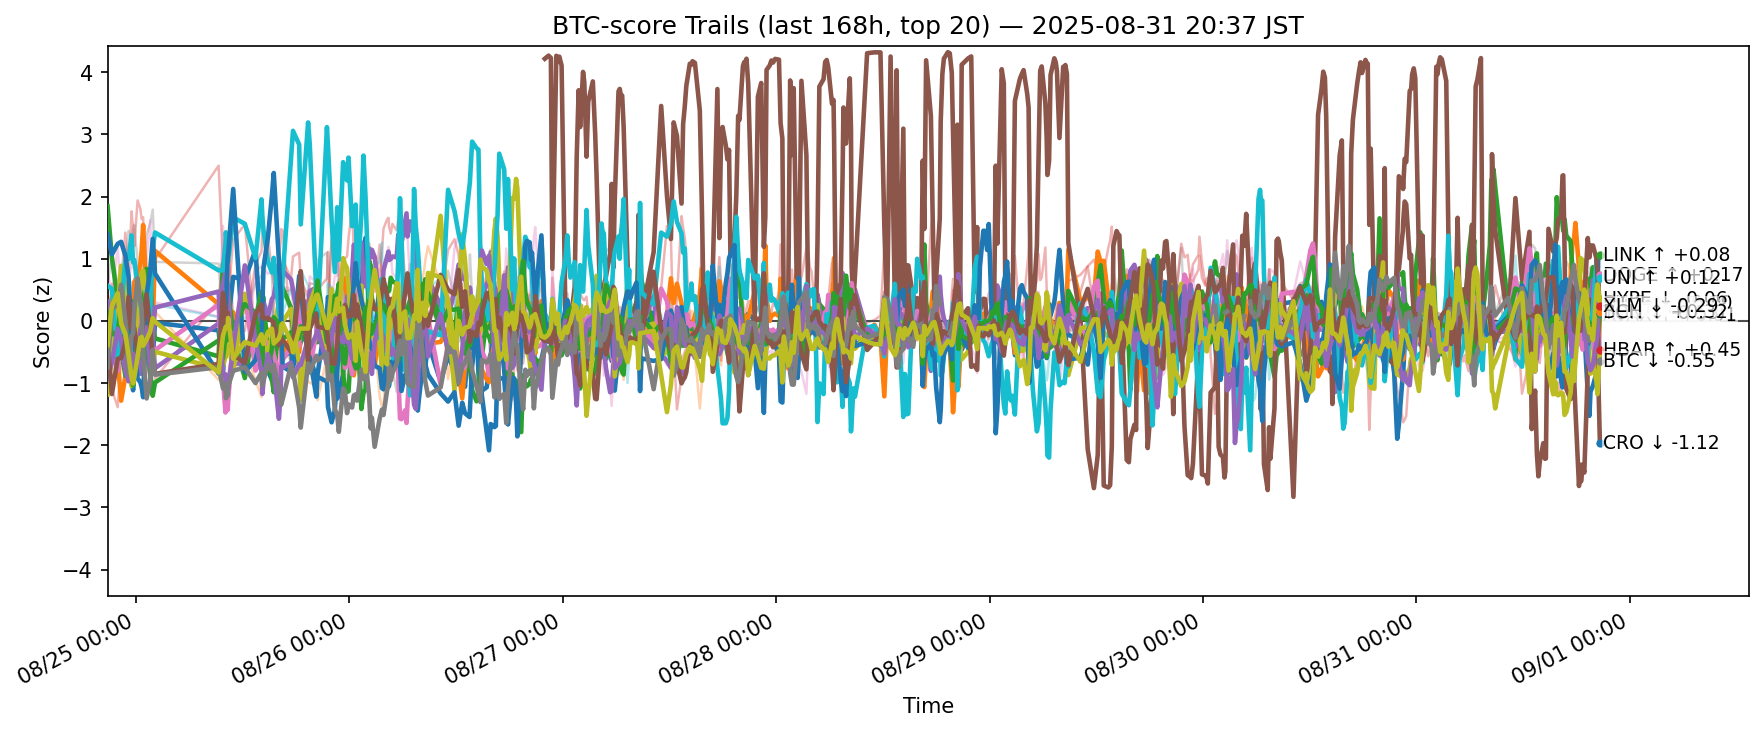

The data file committed next to this chart (first rows):
ts, side, symbol, score
2025-08-24 11:47:34.599915+00:00, btc, ADA, -0.327
2025-08-24 11:47:34.599915+00:00, btc, AVAX, -0.3753
2025-08-24 11:47:34.599915+00:00, btc, BCH, 1.844
2025-08-24 11:47:34.599915+00:00, btc, BNB, 0.07517
2025-08-24 11:47:34.599915+00:00, btc, BTC, 0.3117
2025-08-24 11:47:34.599915+00:00, btc, DOGE, -0.6222
2025-08-24 11:47:34.599915+00:00, btc, DOT, -0.2569
2025-08-24 11:47:34.599915+00:00, btc, ETH, 0.573
2025-08-24 11:47:34.599915+00:00, btc, HBAR, -1.185
2025-08-24 11:47:34.599915+00:00, btc, HYPE, 0.5686
2025-08-24 11:47:34.599915+00:00, btc, LINK, 1.4
2025-08-24 11:47:34.599915+00:00, btc, LTC, -0.5696
2025-08-24 11:47:34.599915+00:00, btc, SHIB, 0.1303
2025-08-24 11:47:34.599915+00:00, btc, SOL, -0.01494
2025-08-24 11:47:34.599915+00:00, btc, SUI, -0.9272
2025-08-24 11:47:34.599915+00:00, btc, TON, -0.3424
2025-08-24 11:47:34.599915+00:00, btc, TRX, 0.8099
2025-08-24 11:47:34.599915+00:00, btc, UNI, -0.7482
2025-08-24 11:47:34.599915+00:00, btc, XLM, -0.3902
2025-08-24 11:47:34.599915+00:00, btc, XRP, -0.009143
2025-08-24 12:16:44.031660+00:00, btc, ADA, -0.2895
2025-08-24 12:16:44.031660+00:00, btc, AVAX, 0.3707
2025-08-24 12:16:44.031660+00:00, btc, BCH, 1.019
2025-08-24 12:16:44.031660+00:00, btc, BNB, -1.102
2025-08-24 12:16:44.031660+00:00, btc, BTC, -0.2258
2025-08-24 12:16:44.031660+00:00, btc, DOGE, -0.391
2025-08-24 12:16:44.031660+00:00, btc, DOT, 0.1784
2025-08-24 12:16:44.031660+00:00, btc, ETH, 1.093
2025-08-24 12:16:44.031660+00:00, btc, HBAR, -0.5492
2025-08-24 12:16:44.031660+00:00, btc, HYPE, 0.5144
2025-08-24 12:16:44.031660+00:00, btc, LINK, 1.07
2025-08-24 12:16:44.031660+00:00, btc, LTC, -1.105
2025-08-24 12:16:44.031660+00:00, btc, SHIB, -0.2156
2025-08-24 12:16:44.031660+00:00, btc, SOL, 0.5984
2025-08-24 12:16:44.031660+00:00, btc, SUI, -0.669
2025-08-24 12:16:44.031660+00:00, btc, TON, -1.176
2025-08-24 12:16:44.031660+00:00, btc, TRX, 0.4161
2025-08-24 12:16:44.031660+00:00, btc, UNI, 0.1914
2025-08-24 12:16:44.031660+00:00, btc, XLM, 0.2385
2025-08-24 12:16:44.031660+00:00, btc, XRP, -0.02152
2025-08-24 12:55:51.580336+00:00, btc, ADA, 0.04159
2025-08-24 12:55:51.580336+00:00, btc, AVAX, -0.6378
2025-08-24 12:55:51.580336+00:00, btc, BCH, 0.3338
2025-08-24 12:55:51.580336+00:00, btc, BNB, -1.387
2025-08-24 12:55:51.580336+00:00, btc, BTC, -0.3516
2025-08-24 12:55:51.580336+00:00, btc, DOGE, -0.803
2025-08-24 12:55:51.580336+00:00, btc, DOT, 0.2917
2025-08-24 12:55:51.580336+00:00, btc, ETH, 0.5898
2025-08-24 12:55:51.580336+00:00, btc, HBAR, 0.1784
2025-08-24 12:55:51.580336+00:00, btc, HYPE, -0.6174
2025-08-24 12:55:51.580336+00:00, btc, LINK, 1.24
2025-08-24 12:55:51.580336+00:00, btc, LTC, -0.2294
2025-08-24 12:55:51.580336+00:00, btc, SHIB, -0.1859
2025-08-24 12:55:51.580336+00:00, btc, SOL, 0.1156
2025-08-24 12:55:51.580336+00:00, btc, SUI, -0.128
2025-08-24 12:55:51.580336+00:00, btc, TON, -0.6093
2025-08-24 12:55:51.580336+00:00, btc, TRX, 1.185
2025-08-24 12:55:51.580336+00:00, btc, UNI, 0.2645
2025-08-24 12:55:51.580336+00:00, btc, XLM, 0.4457
2025-08-24 12:55:51.580336+00:00, btc, XRP, 0.2077
... 11,280 more rows
